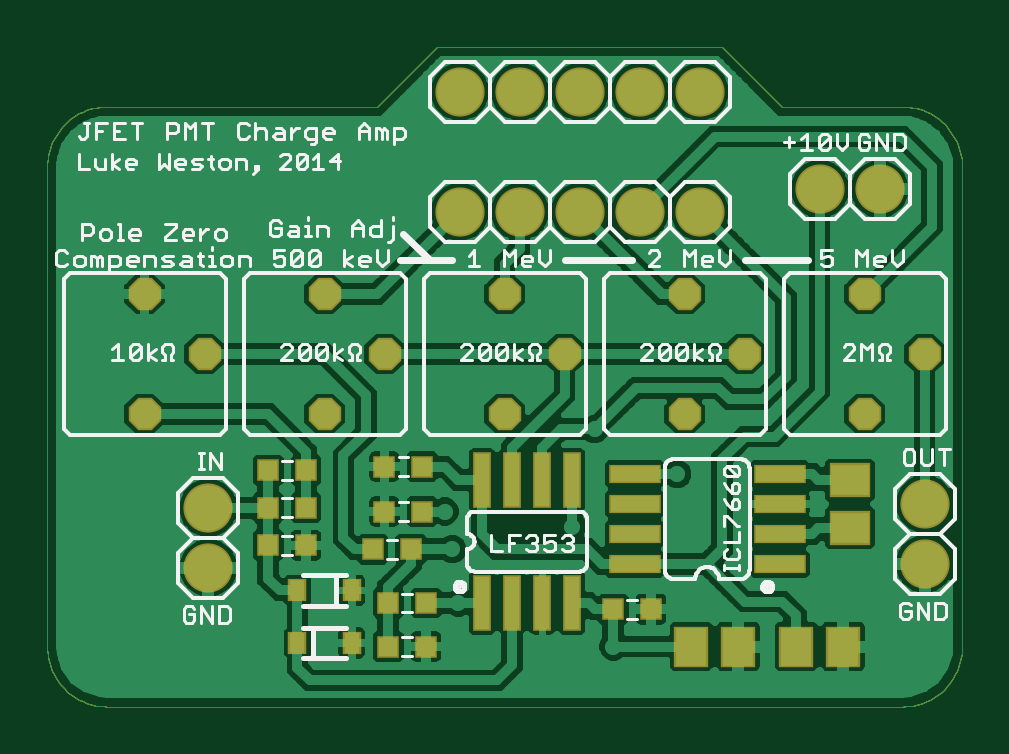
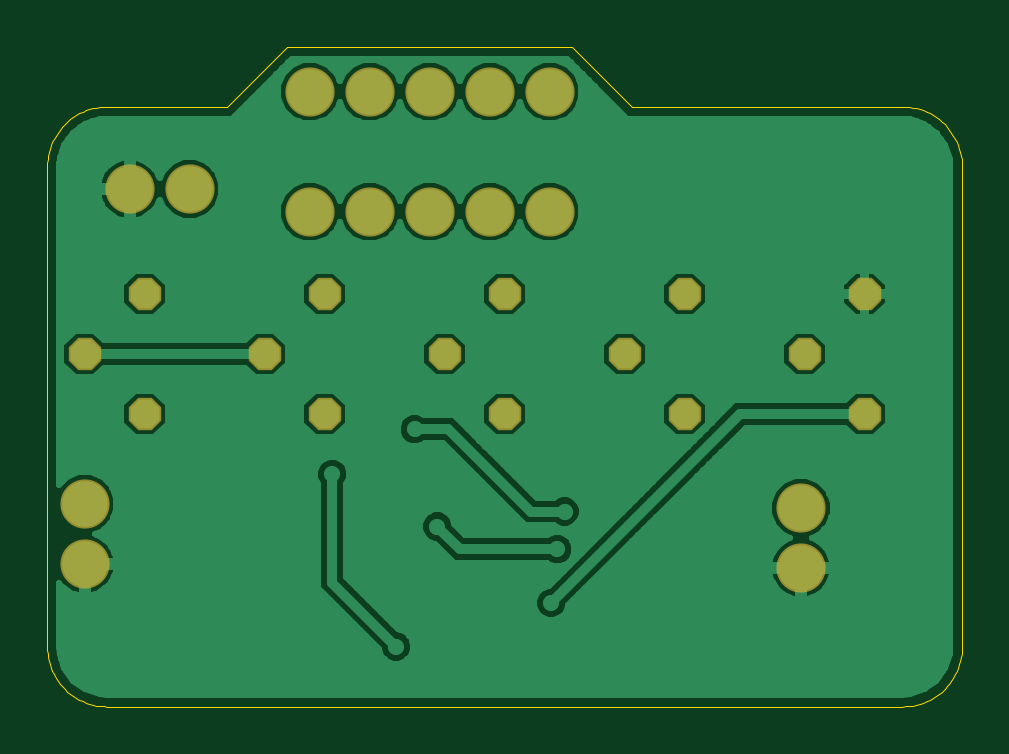
Circuit board: 7 layer files. Board 38.7 x 27.9 mm.
- bottom_copper: JFETPreamp.GBL (30588 bytes)
- bottom_mask: JFETPreamp.GBS (730 bytes)
- outline: JFETPreamp.GKO (2264 bytes)
- top_copper: JFETPreamp.GTL (64528 bytes)
- top_silk: JFETPreamp.GTO (28423 bytes)
- paste: JFETPreamp.GTP (1105 bytes)
- top_mask: JFETPreamp.GTS (1740 bytes)

=== bottom_copper: JFETPreamp.GBL (30588 bytes, source omitted) ===
=== bottom_mask: JFETPreamp.GBS ===
G75*
%MOIN*%
%OFA0B0*%
%FSLAX24Y24*%
%IPPOS*%
%LPD*%
%AMOC8*
5,1,8,0,0,1.08239X$1,22.5*
%
%ADD10C,0.0820*%
%ADD11OC8,0.0540*%
D10*
X002863Y002463D03*
X002863Y003463D03*
X007050Y008400D03*
X008050Y008400D03*
X009050Y008400D03*
X010050Y008400D03*
X011050Y008400D03*
X013050Y008775D03*
X014050Y008775D03*
X011050Y010400D03*
X010050Y010400D03*
X009050Y010400D03*
X008050Y010400D03*
X007050Y010400D03*
X014800Y003525D03*
X014800Y002525D03*
D11*
X013800Y005025D03*
X014800Y006025D03*
X013800Y007025D03*
X011800Y006025D03*
X010800Y005025D03*
X008800Y006025D03*
X007800Y005025D03*
X005800Y006025D03*
X004800Y005025D03*
X002800Y006025D03*
X001800Y005025D03*
X001800Y007025D03*
X004800Y007025D03*
X007800Y007025D03*
X010800Y007025D03*
M02*

=== outline: JFETPreamp.GKO ===
G75*
%MOIN*%
%OFA0B0*%
%FSLAX24Y24*%
%IPPOS*%
%LPD*%
%AMOC8*
5,1,8,0,0,1.08239X$1,22.5*
%
%ADD10C,0.0000*%
D10*
X001175Y000150D02*
X014425Y000150D01*
X014485Y000152D01*
X014546Y000157D01*
X014605Y000166D01*
X014664Y000179D01*
X014723Y000195D01*
X014780Y000215D01*
X014835Y000238D01*
X014890Y000265D01*
X014942Y000294D01*
X014993Y000327D01*
X015042Y000363D01*
X015088Y000401D01*
X015132Y000443D01*
X015174Y000487D01*
X015212Y000533D01*
X015248Y000582D01*
X015281Y000633D01*
X015310Y000685D01*
X015337Y000740D01*
X015360Y000795D01*
X015380Y000852D01*
X015396Y000911D01*
X015409Y000970D01*
X015418Y001029D01*
X015423Y001090D01*
X015425Y001150D01*
X015425Y009150D01*
X015423Y009210D01*
X015418Y009271D01*
X015409Y009330D01*
X015396Y009389D01*
X015380Y009448D01*
X015360Y009505D01*
X015337Y009560D01*
X015310Y009615D01*
X015281Y009667D01*
X015248Y009718D01*
X015212Y009767D01*
X015174Y009813D01*
X015132Y009857D01*
X015088Y009899D01*
X015042Y009937D01*
X014993Y009973D01*
X014942Y010006D01*
X014890Y010035D01*
X014835Y010062D01*
X014780Y010085D01*
X014723Y010105D01*
X014664Y010121D01*
X014605Y010134D01*
X014546Y010143D01*
X014485Y010148D01*
X014425Y010150D01*
X012425Y010150D01*
X011425Y011150D01*
X006675Y011150D01*
X005675Y010150D01*
X001175Y010150D01*
X001115Y010148D01*
X001054Y010143D01*
X000995Y010134D01*
X000936Y010121D01*
X000877Y010105D01*
X000820Y010085D01*
X000765Y010062D01*
X000710Y010035D01*
X000658Y010006D01*
X000607Y009973D01*
X000558Y009937D01*
X000512Y009899D01*
X000468Y009857D01*
X000426Y009813D01*
X000388Y009767D01*
X000352Y009718D01*
X000319Y009667D01*
X000290Y009615D01*
X000263Y009560D01*
X000240Y009505D01*
X000220Y009448D01*
X000204Y009389D01*
X000191Y009330D01*
X000182Y009271D01*
X000177Y009210D01*
X000175Y009150D01*
X000175Y001150D01*
X000177Y001090D01*
X000182Y001029D01*
X000191Y000970D01*
X000204Y000911D01*
X000220Y000852D01*
X000240Y000795D01*
X000263Y000740D01*
X000290Y000685D01*
X000319Y000633D01*
X000352Y000582D01*
X000388Y000533D01*
X000426Y000487D01*
X000468Y000443D01*
X000512Y000401D01*
X000558Y000363D01*
X000607Y000327D01*
X000658Y000294D01*
X000710Y000265D01*
X000765Y000238D01*
X000820Y000215D01*
X000877Y000195D01*
X000936Y000179D01*
X000995Y000166D01*
X001054Y000157D01*
X001115Y000152D01*
X001175Y000150D01*
M02*

=== top_copper: JFETPreamp.GTL (64528 bytes, source omitted) ===
=== top_silk: JFETPreamp.GTO (28423 bytes, source omitted) ===
=== paste: JFETPreamp.GTP ===
G75*
%MOIN*%
%OFA0B0*%
%FSLAX24Y24*%
%IPPOS*%
%LPD*%
%AMOC8*
5,1,8,0,0,1.08239X$1,22.5*
%
%ADD10R,0.0315X0.0315*%
%ADD11R,0.0248X0.0327*%
%ADD12R,0.0800X0.0260*%
%ADD13R,0.0630X0.0512*%
%ADD14R,0.0512X0.0630*%
%ADD15R,0.0236X0.0866*%
D10*
X003860Y002838D03*
X004490Y002838D03*
X004490Y003463D03*
X003860Y003463D03*
X003860Y004088D03*
X004490Y004088D03*
X005798Y004150D03*
X006427Y004150D03*
X006427Y003400D03*
X005798Y003400D03*
X005605Y002775D03*
X006235Y002775D03*
X006490Y001876D03*
X005860Y001876D03*
X005860Y001150D03*
X006490Y001150D03*
X009610Y001775D03*
X010240Y001775D03*
D11*
X005253Y002088D03*
X004347Y002088D03*
X004347Y001213D03*
X005253Y001213D03*
D12*
X009965Y002525D03*
X009965Y003025D03*
X009965Y003525D03*
X009965Y004025D03*
X012385Y004025D03*
X012385Y003525D03*
X012385Y003025D03*
X012385Y002525D03*
D13*
X013550Y003131D03*
X013550Y003919D03*
D14*
X013444Y001150D03*
X012656Y001150D03*
X011694Y001150D03*
X010906Y001150D03*
D15*
X008925Y001876D03*
X008425Y001876D03*
X007925Y001876D03*
X007425Y001876D03*
X007425Y003924D03*
X007925Y003924D03*
X008425Y003924D03*
X008925Y003924D03*
M02*

=== top_mask: JFETPreamp.GTS ===
G75*
%MOIN*%
%OFA0B0*%
%FSLAX24Y24*%
%IPPOS*%
%LPD*%
%AMOC8*
5,1,8,0,0,1.08239X$1,22.5*
%
%ADD10R,0.0375X0.0375*%
%ADD11C,0.0820*%
%ADD12OC8,0.0540*%
%ADD13R,0.0308X0.0387*%
%ADD14R,0.0860X0.0320*%
%ADD15R,0.0690X0.0572*%
%ADD16R,0.0572X0.0690*%
%ADD17R,0.0296X0.0926*%
D10*
X003860Y002838D03*
X004490Y002838D03*
X004490Y003463D03*
X003860Y003463D03*
X003860Y004088D03*
X004490Y004088D03*
X005798Y004150D03*
X006427Y004150D03*
X006427Y003400D03*
X005798Y003400D03*
X005605Y002775D03*
X006235Y002775D03*
X006490Y001876D03*
X005860Y001876D03*
X005860Y001150D03*
X006490Y001150D03*
X009610Y001775D03*
X010240Y001775D03*
D11*
X002863Y002463D03*
X002863Y003463D03*
X007050Y008400D03*
X008050Y008400D03*
X009050Y008400D03*
X010050Y008400D03*
X011050Y008400D03*
X013050Y008775D03*
X014050Y008775D03*
X011050Y010400D03*
X010050Y010400D03*
X009050Y010400D03*
X008050Y010400D03*
X007050Y010400D03*
X014800Y003525D03*
X014800Y002525D03*
D12*
X013800Y005025D03*
X014800Y006025D03*
X013800Y007025D03*
X011800Y006025D03*
X010800Y005025D03*
X008800Y006025D03*
X007800Y005025D03*
X005800Y006025D03*
X004800Y005025D03*
X002800Y006025D03*
X001800Y005025D03*
X001800Y007025D03*
X004800Y007025D03*
X007800Y007025D03*
X010800Y007025D03*
D13*
X005253Y002088D03*
X004347Y002088D03*
X004347Y001213D03*
X005253Y001213D03*
D14*
X009965Y002525D03*
X009965Y003025D03*
X009965Y003525D03*
X009965Y004025D03*
X012385Y004025D03*
X012385Y003525D03*
X012385Y003025D03*
X012385Y002525D03*
D15*
X013550Y003131D03*
X013550Y003919D03*
D16*
X013444Y001150D03*
X012656Y001150D03*
X011694Y001150D03*
X010906Y001150D03*
D17*
X008925Y001876D03*
X008425Y001876D03*
X007925Y001876D03*
X007425Y001876D03*
X007425Y003924D03*
X007925Y003924D03*
X008425Y003924D03*
X008925Y003924D03*
M02*
